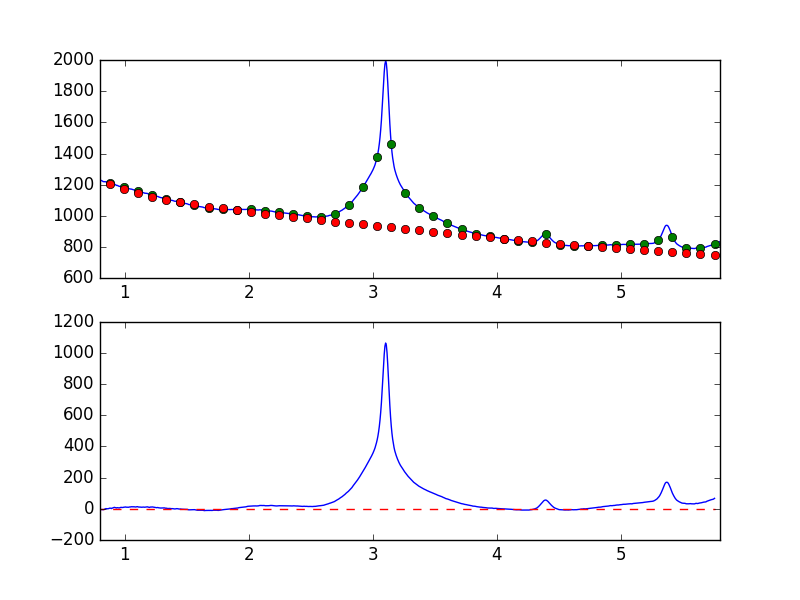

Data behind this chart, as committed beside it:
7.681951752392544019e-01, -8.652741567229895736e+00
7.738631750302433776e-01, -7.268040282991478307e+00
7.795311748212323533e-01, -6.024946837096194940e+00
7.851991746122213289e-01, -7.709012484964205214e+00
7.908671744032103046e-01, -6.739089263263849716e+00
7.965351741941992803e-01, -5.127412997728242772e+00
8.022031739851883669e-01, -5.492786896900952343e+00
8.078711737761772316e-01, -4.130771981827138006e+00
8.135391735671662072e-01, -4.768814039176504593e+00
8.192071733581552939e-01, -4.404622527492847439e+00
8.248751731491442696e-01, -5.967669600633826121e+00
8.305431729401332452e-01, -4.320044599956645470e+00
8.362111727311222209e-01, -1.985824171504646074e+00
8.418791725221110855e-01, -6.256816410109422577e-01
8.475471723131001722e-01, 1.415383493917488522e+00
8.532151721040891479e-01, 4.815807200491235562e-01
8.588831718950781235e-01, 2.673392507138032670e-01
8.645511716860672102e-01, 1.019578533617504945e+00
8.702191714770560749e-01, 1.568836180528251134e+00
8.758871712680450505e-01, 3.947798240713382256e+00
8.815551710590340262e-01, 3.666201544691830350e+00
8.872231708500230019e-01, 4.010142252195237234e+00
8.928911706410120885e-01, 1.554991730440633546e+00
8.985591704320010642e-01, 4.417739464920259707e+00
9.042271702229900399e-01, 5.998944277066129871e+00
9.098951700139790155e-01, 7.714179636745484459e+00
9.155631698049678802e-01, 9.480117646639655504e+00
9.212311695959569668e-01, 8.454763417241338175e+00
9.268991693869459425e-01, 6.993021473106864505e+00
9.325671691779349182e-01, 5.301969190354839156e+00
9.382351689689240049e-01, 7.515075546665002548e+00
9.439031687599129805e-01, 6.909974558781414089e+00
9.495711685509018452e-01, 6.379900829384951066e+00
9.552391683418909318e-01, 5.774631929905581273e+00
9.609071681328797965e-01, 7.461767697400091492e+00
9.665751679238688832e-01, 9.039620859548449516e+00
9.722431677148579698e-01, 9.202695550281532633e+00
9.779111675058468345e-01, 8.494372856655445503e+00
9.835791672968358101e-01, 8.502223318850838041e+00
9.892471670878246748e-01, 9.516576266110632787e+00
9.949151668788137615e-01, 1.095617899642888915e+01
1.000583166669802848e+00, 1.072461041573069451e+01
1.006251166460791602e+00, 1.206772996323411462e+01
1.011919166251780799e+00, 1.058988591265188006e+01
1.017587166042769553e+00, 1.072501638144558456e+01
1.023255165833758751e+00, 1.032600479957932293e+01
1.028923165624747726e+00, 9.965583229827643663e+00
1.034591165415736702e+00, 1.120293393027804996e+01
1.040259165206725678e+00, 1.207050576058099978e+01
1.045927164997714431e+00, 1.199222707257376896e+01
1.051595164788703629e+00, 1.329876449934454286e+01
1.057263164579692605e+00, 1.306114111929309729e+01
1.062931164370681802e+00, 1.335477454207011760e+01
1.068599164161670556e+00, 1.298689390076242489e+01
1.074267163952659310e+00, 1.317293145345797711e+01
1.079935163743648507e+00, 1.237624426293268698e+01
1.085603163534637483e+00, 1.183094134508587558e+01
1.091271163325626681e+00, 1.215162487988027351e+01
1.096939163116615434e+00, 1.352674958634111135e+01
1.102607162907604632e+00, 1.374401334755634707e+01
1.108275162698593386e+00, 1.249406814817598388e+01
... 839 more rows
